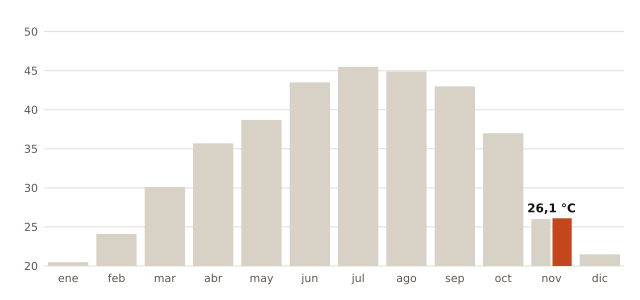

The table this chart was drawn from, first rows:
mes, record_C, fecha_record
enero, 20.5, 2024-01-27
febrero, 24.1, 2026-02-24
marzo, 30.1, 2021-03-31
abril, 35.7, 2023-04-27
mayo, 38.7, 2026-05-27
junio, 43.5, 2025-06-29
julio, 45.5, 2022-07-13
agosto, 44.9, 2021-08-14
septiembre, 43.0, 2016-09-06
octubre, 37.0, 2023-10-01
noviembre, 26.0, 2009-11-01
diciembre, 21.5, 2015-12-19
noviembre (2026, nuevo), 26.1, 2026-11-01
